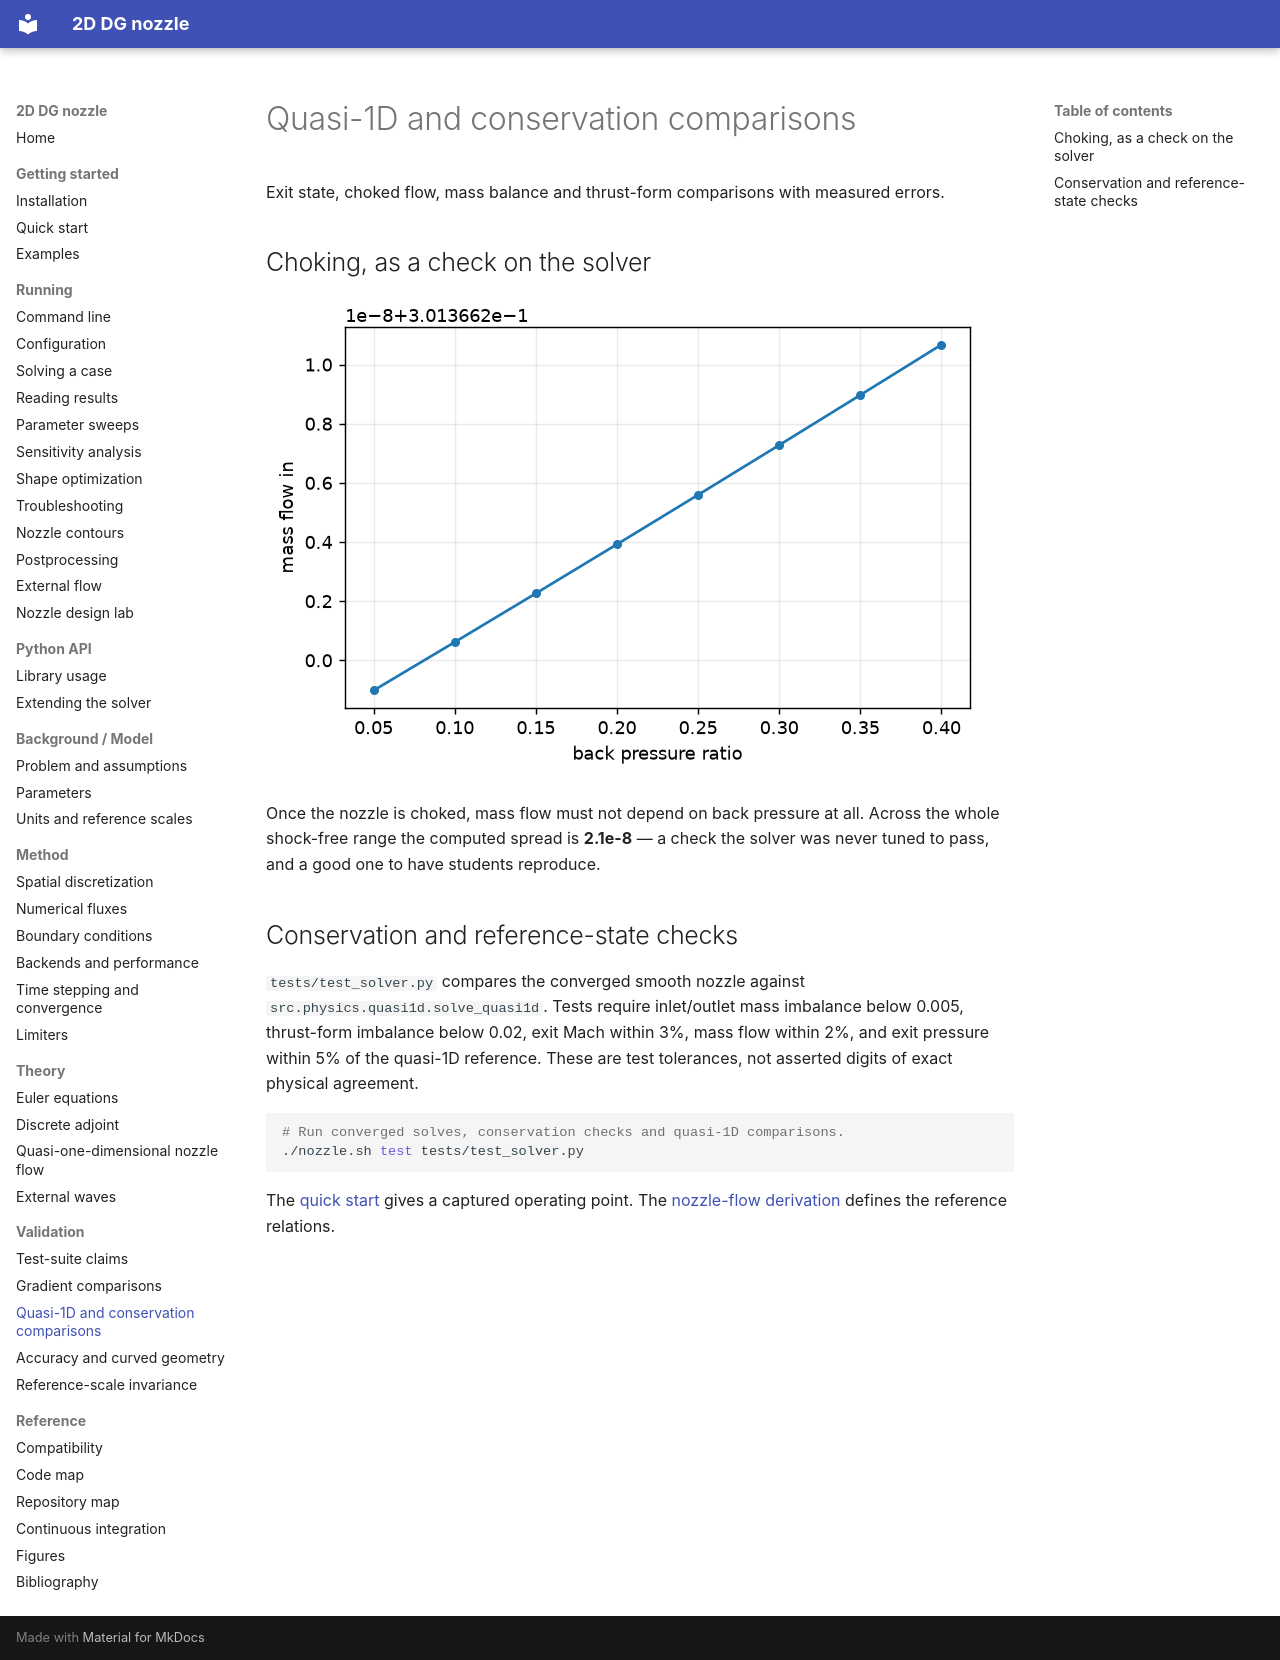

repository: mrodrig6/2D_nozzle · page: validation/quasi-one-dimensional/index.html · generator: mkdocs

# Quasi-1D and conservation comparisons

Exit state, choked flow, mass balance and thrust-form comparisons with measured errors.

## Choking, as a check on the solver

![Mass flow across the choked range](../figures/choked_mass_flow.png)

Once the nozzle is choked, mass flow must not depend on back pressure at all.
Across the whole shock-free range the computed spread is **2.1e-8** — a check the
solver was never tuned to pass, and a good one to have students reproduce.

## Conservation and reference-state checks

`tests/test_solver.py` compares the converged smooth nozzle against `src.physics.quasi1d.solve_quasi1d`. Tests require inlet/outlet mass imbalance below 0.005, thrust-form imbalance below 0.02, exit Mach within 3%, mass flow within 2%, and exit pressure within 5% of the quasi-1D reference. These are test tolerances, not asserted digits of exact physical agreement.

```bash
# Run converged solves, conservation checks and quasi-1D comparisons.
./nozzle.sh test tests/test_solver.py
```

The [quick start](../getting-started/quick-start.md) gives a captured operating point. The [nozzle-flow derivation](../theory/nozzle-flow.md) defines the reference relations.
